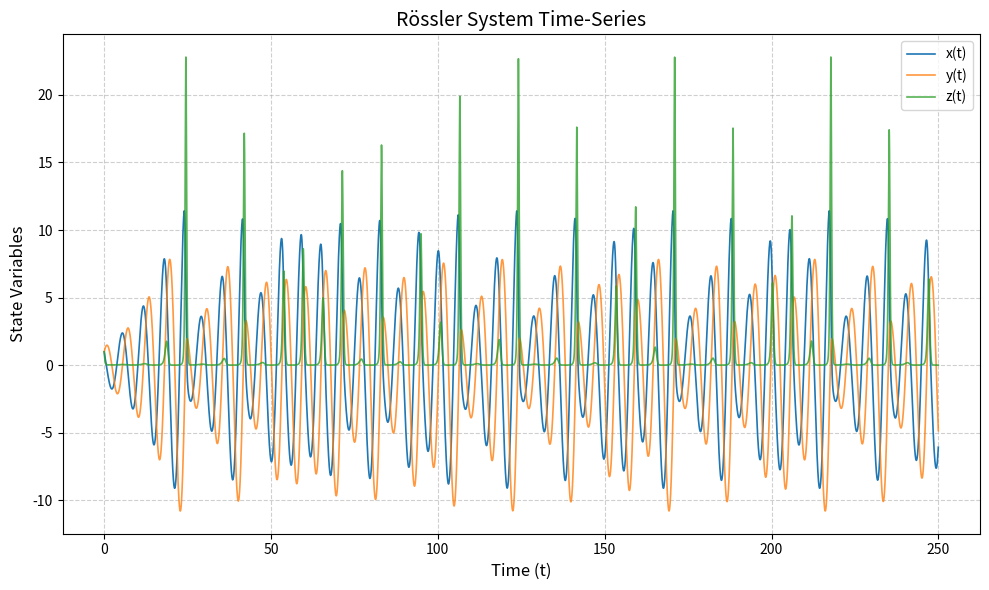
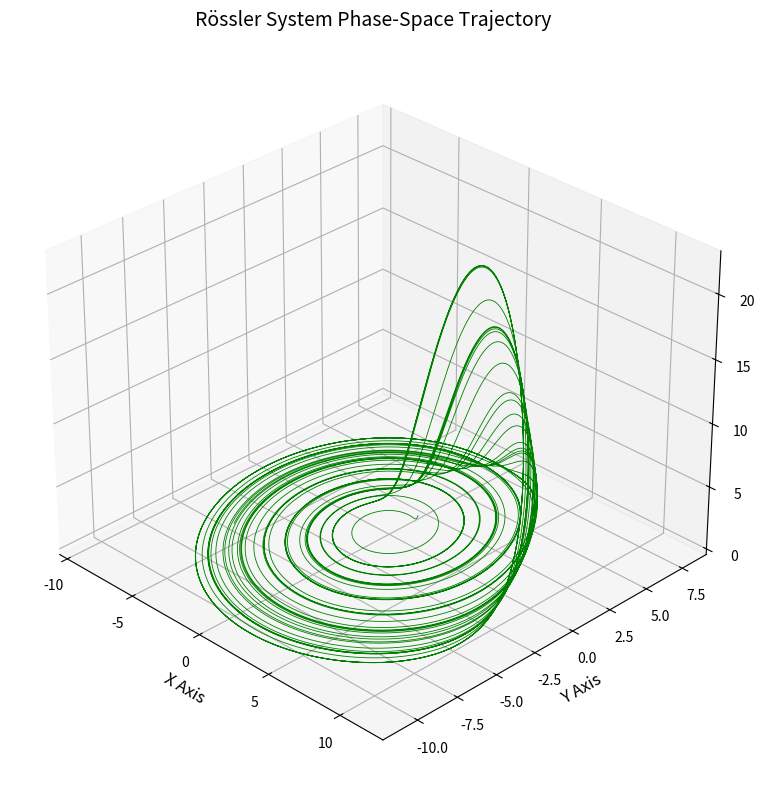

Write the Python code that produced these figures, in order.
import numpy as np
import matplotlib.pyplot as plt
from scipy.integrate import solve_ivp

def rossler(t, state, a, b, c):
    x, y, z = state
    dx_dt = -y - z
    dy_dt = x + a * y
    dz_dt = b + z * (x - c)
    return [dx_dt, dy_dt, dz_dt]

a = 0.2
b = 0.2
c = 5.7

initial_condition = [1.0, 1.0, 1.0]
t_span = (0, 250)  # T = 200-300 time units
t_eval = np.arange(t_span[0], t_span[1], 0.01)

solution = solve_ivp(
    rossler, 
    t_span, 
    initial_condition, 
    args=(a, b, c), 
    t_eval=t_eval, 
    method='RK45'
)

t = solution.t
x, y, z = solution.y

plt.figure(figsize=(10, 6))
plt.plot(t, x, label='x(t)', linewidth=1.2)
plt.plot(t, y, label='y(t)', linewidth=1.2, alpha=0.8)
plt.plot(t, z, label='z(t)', linewidth=1.2, alpha=0.8)

plt.title('Rössler System Time-Series', fontsize=14)
plt.xlabel('Time (t)', fontsize=12)
plt.ylabel('State Variables', fontsize=12)
plt.legend(loc='upper right')
plt.grid(True, linestyle='--', alpha=0.6)
plt.tight_layout()

plt.savefig('rossler_timeseries.png', dpi=300, bbox_inches='tight')
plt.close()

fig = plt.figure(figsize=(8, 8))
ax = fig.add_subplot(111, projection='3d')

ax.plot(x, y, z, lw=0.6, color='g')

ax.set_title('Rössler System Phase-Space Trajectory', fontsize=14, pad=20)
ax.set_xlabel('X Axis', fontsize=12)
ax.set_ylabel('Y Axis', fontsize=12)
ax.set_zlabel('Z Axis', fontsize=12)

ax.view_init(elev=30, azim=-45)
plt.tight_layout()

plt.savefig('rossler_phase_space.png', dpi=300, bbox_inches='tight')
plt.close()
